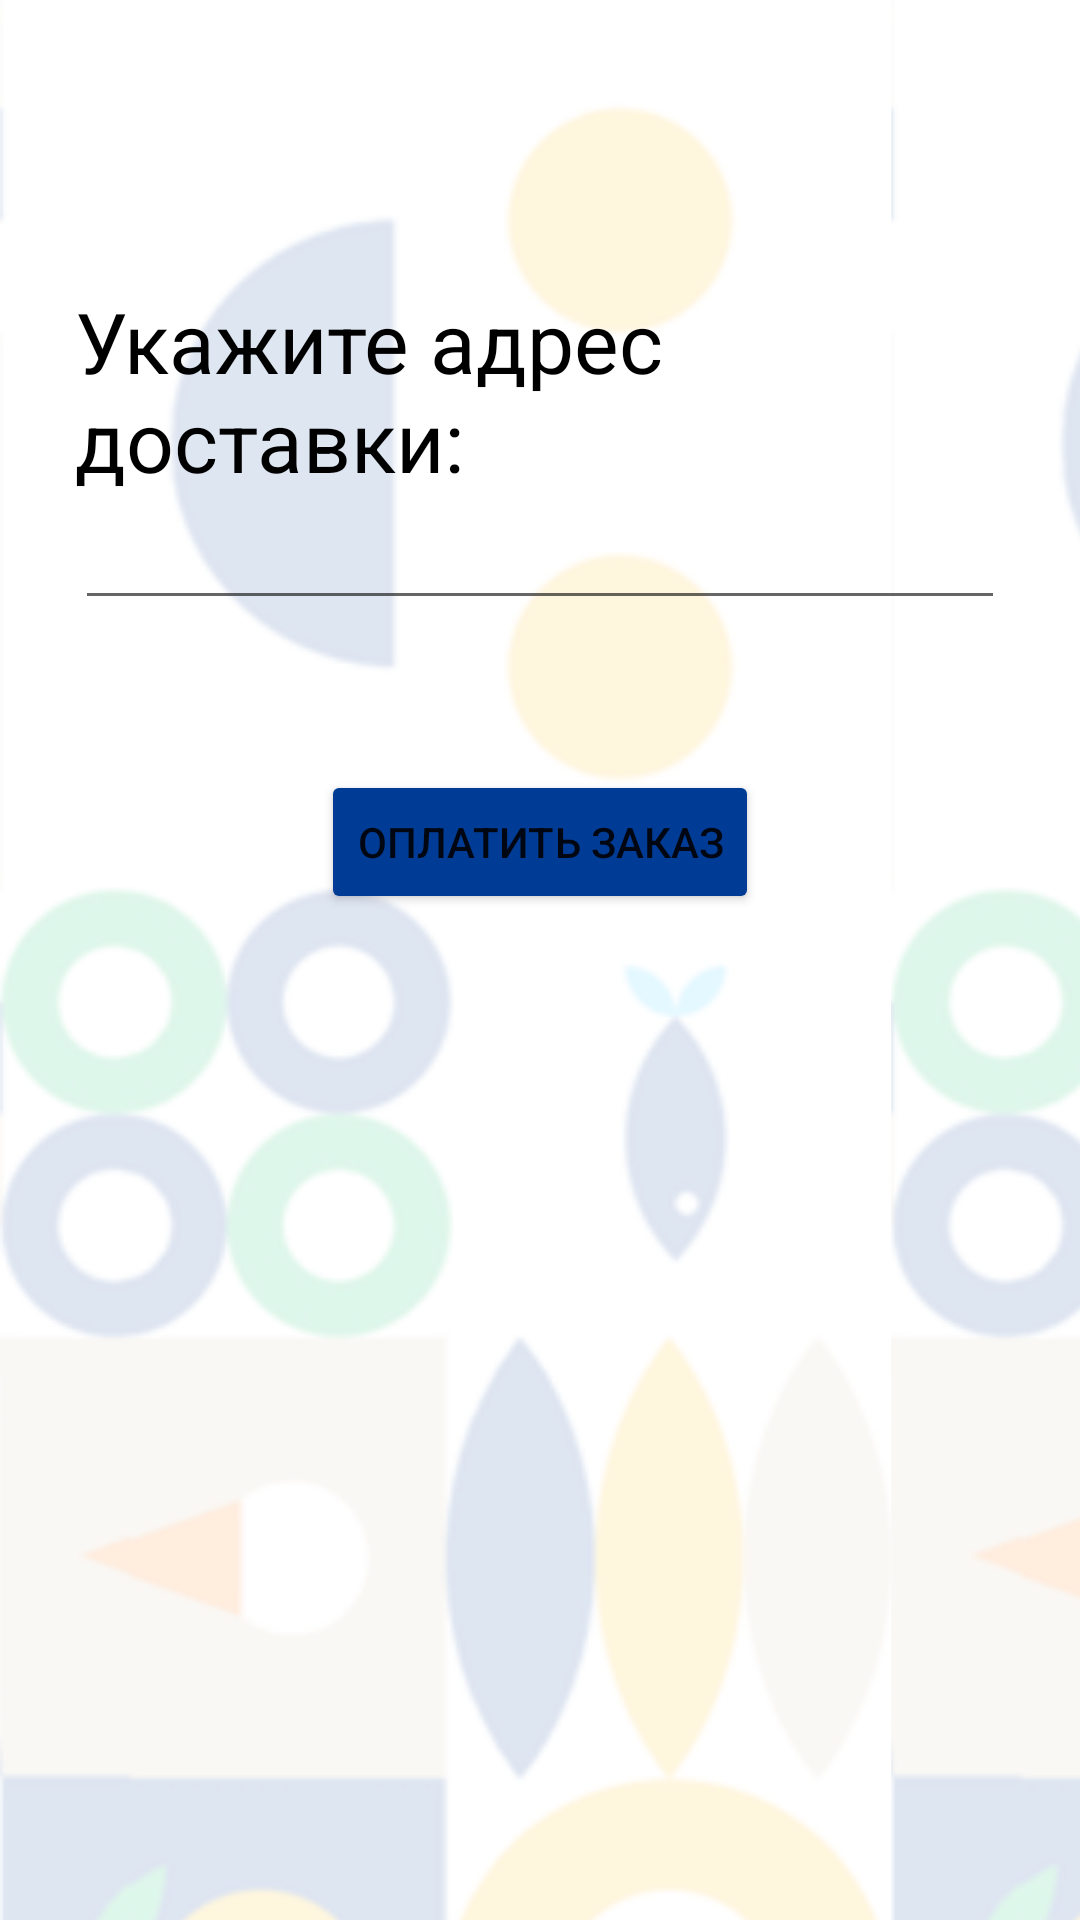

Here is an Android app screen rendered from its layout file. Give the layout XML and the strings, colors and styles it references.
<!-- AndroidManifest.xml: application theme Theme.delivery_society -->
<!-- res/layout/pay_fragment.xml -->
<?xml version="1.0" encoding="utf-8"?>
<LinearLayout xmlns:android="http://schemas.android.com/apk/res/android"
    xmlns:app="http://schemas.android.com/apk/res-auto"
    android:layout_width="match_parent"
    android:layout_height="match_parent"
    android:paddingStart="25dp"
    android:paddingTop="75dp"
    android:paddingEnd="25dp"
    android:orientation="vertical"
    android:background="@drawable/background">

    <ScrollView
        android:layout_width="match_parent"
        android:layout_height="match_parent">
    <LinearLayout
        android:layout_width="match_parent"
        android:layout_height="match_parent"
        android:orientation="vertical">

        <TextView
            android:layout_width="match_parent"
            android:layout_height="wrap_content"
            android:text="Укажите адрес доставки:"
            android:textSize="28sp"
            android:textColor="@color/black"
            android:textAlignment="textStart"
            android:layout_marginTop="20dp"/>
        <EditText
            android:id="@+id/delivery_address_edit"
            android:layout_width="match_parent"
            android:layout_height="wrap_content"
            android:text=""/>

    <Button
        android:id="@+id/pay_order_button"
        android:layout_width="wrap_content"
        android:layout_height="wrap_content"
        android:layout_gravity="center"
        android:backgroundTint="@color/purple_700"
        android:layout_marginTop="50dp"
        android:text="Оплатить заказ" />
    </LinearLayout>
    </ScrollView>
</LinearLayout>
<!-- resources referenced by this layout -->
<resources>
  <color name="black">#FF000000</color>
  <color name="purple_700">#FF003C95</color>
  <!-- drawable background (drawable) -->
  <?xml version="1.0" encoding="utf-8"?>
  <bitmap
      xmlns:android="http://schemas.android.com/apk/res/android"
      android:src="@drawable/background_image"
      android:tileMode="repeat">
  </bitmap>
  <style name="Theme.delivery_society" parent="Theme.MaterialComponents.DayNight.DarkActionBar">
          
          <item name="colorPrimary">@color/purple_500</item>
          <item name="colorPrimaryVariant">@color/darkYellow</item>
          <item name="colorOnPrimary">@color/white</item>
          
          <item name="colorSecondary">@color/teal_200</item>
          <item name="colorSecondaryVariant">@color/teal_700</item>
          <item name="colorOnSecondary">@color/black</item>
          
          <item name="android:statusBarColor">?attr/colorPrimaryVariant</item>
          
      </style>
  <!-- drawable background_image: png bitmap (drawable, 115126 bytes) -->
  <color name="purple_500">#FFFEB800</color>
  <color name="darkYellow">#B88500</color>
  <color name="white">#FFFFFFFF</color>
  <color name="teal_200">#FF03DAC5</color>
  <color name="teal_700">#FF018786</color>
</resources>
